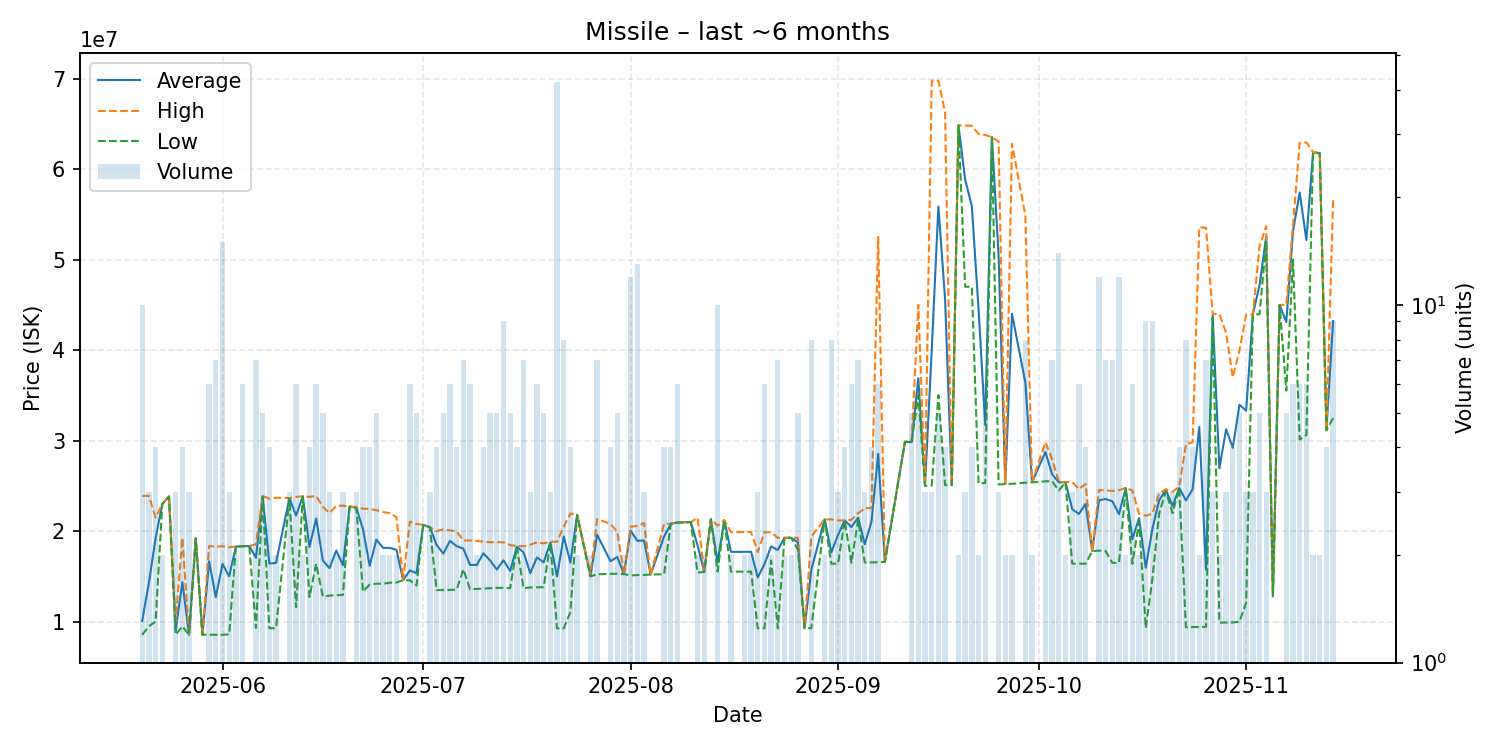

Source data for this figure (header and first rows):
date, average, highest, lowest, order_count, volume
2025-05-20, 10081400, 23900000, 8546000, 3, 10
2025-05-21, 14300000, 23900000, 9500000, 2, 3
2025-05-22, 19222500, 21500000, 10000000, 3, 4
2025-05-23, 23005000, 23010000, 23000000, 2, 2
2025-05-24, 23840000, 23840000, 23840000, 1, 1
2025-05-25, 9034000, 10000000, 8551000, 3, 3
2025-05-26, 14372500, 19245000, 9500000, 4, 4
2025-05-27, 8551000, 8551000, 8551000, 2, 3
2025-05-28, 19200000, 19200000, 19200000, 1, 1
2025-05-29, 8560000, 8560000, 8560000, 1, 1
2025-05-30, 16674667, 18360000, 8558000, 5, 6
2025-05-31, 12716857, 18280000, 8557000, 7, 7
2025-06-01, 16381667, 18340000, 8557000, 12, 15
2025-06-02, 15011333, 18215000, 8604000, 3, 3
2025-06-03, 18300000, 18300000, 18300000, 2, 2
2025-06-04, 18345000, 18350000, 18335000, 6, 6
2025-06-05, 18360000, 18360000, 18360000, 1, 1
2025-06-06, 17061429, 18560000, 9310000, 6, 7
2025-06-07, 23870000, 23890000, 23800000, 4, 5
2025-06-08, 16427750, 23580000, 9275500, 4, 4
2025-06-09, 16492000, 23690000, 9294000, 2, 2
2025-06-11, 23643333, 23665000, 23600000, 3, 3
2025-06-12, 21723333, 23780000, 11600000, 6, 6
2025-06-13, 23850000, 23870000, 23830000, 2, 2
2025-06-14, 18260000, 23795000, 12725000, 4, 4
2025-06-15, 21390000, 23890000, 16400000, 6, 6
2025-06-16, 16750000, 22690000, 12790000, 5, 5
2025-06-17, 15923333, 22000000, 12885000, 3, 3
2025-06-18, 17865000, 22800000, 12930000, 2, 2
2025-06-19, 16243333, 22810000, 12960000, 3, 3
2025-06-20, 22730000, 22730000, 22730000, 1, 1
2025-06-21, 22586667, 22670000, 22545000, 3, 3
2025-06-22, 20197500, 22490000, 13330000, 4, 4
2025-06-23, 16175000, 22450000, 14110000, 4, 4
2025-06-24, 19072000, 22320000, 14195000, 5, 5
2025-06-25, 18150000, 22110000, 14190000, 2, 2
2025-06-26, 18155000, 22000000, 14310000, 2, 2
2025-06-27, 17940000, 21550000, 14330000, 2, 2
2025-06-28, 14590000, 14590000, 14590000, 1, 1
2025-06-29, 15665000, 21060000, 14580000, 5, 6
2025-06-30, 15356000, 20790000, 13995000, 5, 5
2025-07-01, 20700000, 20700000, 20700000, 1, 1
2025-07-02, 20430000, 20435000, 20425000, 3, 3
2025-07-03, 18477500, 20000000, 13490000, 4, 4
2025-07-04, 17526000, 20200000, 13500000, 5, 5
2025-07-05, 18928333, 20090000, 13510000, 5, 6
2025-07-06, 18355000, 19960000, 13540000, 4, 4
2025-07-07, 18068571, 18980000, 15785000, 7, 7
2025-07-08, 16271667, 18970000, 13580000, 6, 6
2025-07-09, 16270000, 18920000, 13620000, 2, 2
2025-07-10, 17555000, 18860000, 13650000, 4, 4
2025-07-11, 16758000, 18780000, 13695000, 5, 5
2025-07-12, 15762000, 18795000, 13740000, 5, 5
2025-07-13, 16778889, 18770000, 13735000, 9, 9
2025-07-14, 15612000, 18465000, 13710000, 4, 5
2025-07-15, 18275000, 18360000, 18250000, 4, 4
2025-07-16, 17664286, 18325000, 13710000, 7, 7
2025-07-17, 15356667, 18500000, 13785000, 3, 3
2025-07-18, 17106667, 18775000, 13805000, 6, 6
2025-07-19, 16558000, 18660000, 13815000, 5, 5
... 108 more rows
